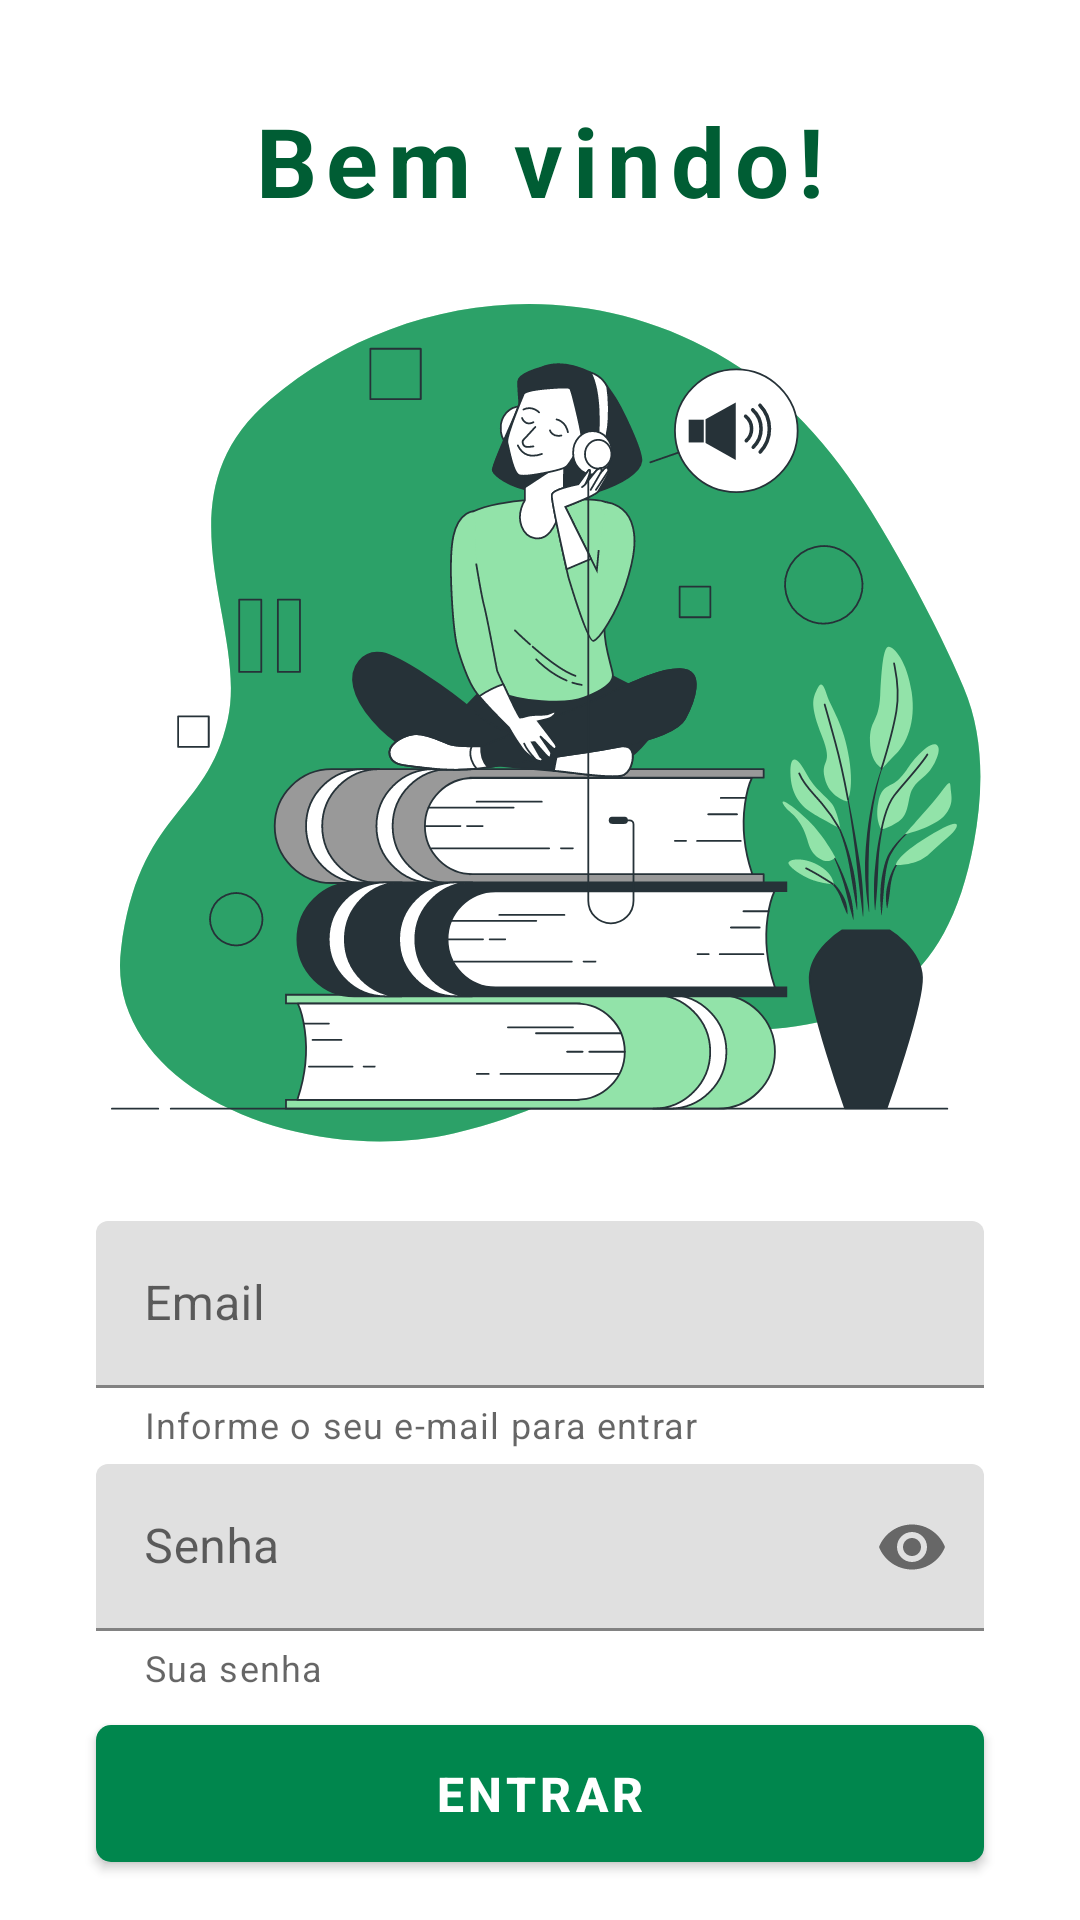

This screen was rendered from an Android layout file. Write that file and the resources it references.
<!-- AndroidManifest.xml: application theme AppTheme -->
<!-- res/layout/activity_login.xml -->
<?xml version="1.0" encoding="utf-8"?>
<androidx.constraintlayout.widget.ConstraintLayout xmlns:android="http://schemas.android.com/apk/res/android"
    xmlns:app="http://schemas.android.com/apk/res-auto"
    xmlns:tools="http://schemas.android.com/tools"
    android:id="@+id/main"
    android:layout_width="match_parent"
    android:layout_height="match_parent"
    tools:context=".SignUpActivity">

    <ImageView
        android:id="@+id/image"
        android:layout_width="300dp"
        android:layout_height="300dp"
        android:layout_marginHorizontal="30dp"
        android:layout_marginTop="16dp"
        android:src="@drawable/login_image"
        app:layout_constraintEnd_toEndOf="parent"
        app:layout_constraintStart_toStartOf="parent"
        app:layout_constraintTop_toBottomOf="@id/title" />

    <TextView
        android:id="@+id/title"
        android:layout_width="match_parent"
        android:layout_height="wrap_content"
        android:layout_margin="32dp"
        android:letterSpacing="0.1"
        android:text="Bem vindo!"
        android:textAlignment="center"
        android:textColor="@color/md_theme_primary"
        android:textSize="32sp"
        android:textStyle="bold"
        app:layout_constraintTop_toTopOf="parent" />

    <com.google.android.material.textfield.TextInputLayout
        android:id="@+id/email"
        android:layout_width="match_parent"
        android:layout_height="wrap_content"
        android:layout_marginHorizontal="32dp"
        android:layout_marginTop="16dp"
        android:hint="Email"
        app:helperText="Informe o seu e-mail para entrar"
        app:layout_constraintTop_toBottomOf="@id/image">

        <com.google.android.material.textfield.TextInputEditText
            android:id="@+id/emailInput"
            android:layout_width="match_parent"
            android:layout_height="wrap_content"
            android:inputType="textEmailAddress" />
    </com.google.android.material.textfield.TextInputLayout>

    <com.google.android.material.textfield.TextInputLayout
        android:id="@+id/senha"
        android:layout_width="match_parent"
        android:layout_height="wrap_content"
        android:layout_marginHorizontal="32dp"
        android:layout_marginTop="5dp"
        android:hint="Senha"
        app:endIconMode="password_toggle"
        app:helperText="Sua senha"
        app:layout_constraintTop_toBottomOf="@+id/email">

        <com.google.android.material.textfield.TextInputEditText
            android:id="@+id/senhaInput"
            android:layout_width="match_parent"
            android:layout_height="wrap_content"
            android:inputType="textPassword" />

    </com.google.android.material.textfield.TextInputLayout>

    <com.google.android.material.button.MaterialButton
        android:id="@+id/btnLogin"
        style="@style/PrimaryButton"
        android:layout_width="match_parent"
        android:layout_height="wrap_content"
        android:layout_marginHorizontal="32dp"
        android:layout_marginTop="5dp"
        android:text="Entrar"
        app:layout_constraintTop_toBottomOf="@+id/senha" />

    <TextView
        android:id="@+id/btnCadastrar"
        android:layout_width="wrap_content"
        android:layout_height="wrap_content"
        android:layout_marginTop="10dp"
        android:text="Cadastrar"
        android:textColor="@color/md_theme_onSurface"
        app:layout_constraintStart_toStartOf="@id/btnLogin"
        app:layout_constraintTop_toBottomOf="@id/btnLogin" />

    <TextView
        android:id="@+id/btnRecuperar"
        android:layout_width="wrap_content"
        android:layout_height="wrap_content"
        android:layout_marginTop="10dp"
        android:text="Recuperar conta"
        android:textColor="@color/md_theme_onSurface"
        app:layout_constraintEnd_toEndOf="@id/btnLogin"
        app:layout_constraintTop_toBottomOf="@id/btnLogin" />

    <ProgressBar
        android:id="@+id/progressBar"
        style="?android:attr/progressBarStyle"
        android:layout_width="30dp"
        android:layout_height="30dp"
        android:layout_marginStart="16dp"
        android:indeterminateTint="@color/md_theme_onPrimaryContainer"
        android:visibility="gone"
        app:layout_constraintBottom_toBottomOf="@id/btnLogin"
        app:layout_constraintStart_toStartOf="@id/btnLogin"
        app:layout_constraintTop_toTopOf="@id/btnLogin"
        tools:visibility="visible" />

</androidx.constraintlayout.widget.ConstraintLayout>
<!-- resources referenced by this layout -->
<resources>
  <color name="md_theme_onPrimaryContainer">#FFFFFF</color>
  <color name="md_theme_onSurface">#1C1B1B</color>
  <color name="md_theme_primary">#005D34</color>
  <style name="PrimaryButton">
          <item name="cornerRadius">5dp</item>
          <item name="backgroundTint">@color/md_theme_primaryContainer</item>
          <item name="android:textColor">@color/md_theme_onPrimaryContainer</item>
          <item name="android:textStyle">bold</item>
          <item name="android:textSize">16sp</item>
          <item name="android:paddingVertical" tools:targetApi="o">12dp</item>
      </style>
  <color name="md_theme_primaryContainer">#00864D</color>
  <color name="md_theme_onPrimary">#FFFFFF</color>
  <color name="md_theme_secondary">#795900</color>
  <color name="md_theme_onSecondary">#FFFFFF</color>
  <color name="md_theme_secondaryContainer">#FEC222</color>
  <color name="md_theme_onSecondaryContainer">#4B3600</color>
  <color name="md_theme_tertiary">#3729DB</color>
  <color name="md_theme_onTertiary">#FFFFFF</color>
  <color name="md_theme_tertiaryContainer">#5F59FF</color>
  <color name="md_theme_onTertiaryContainer">#FFFFFF</color>
  <color name="md_theme_error">#BA1A1A</color>
  <color name="md_theme_onError">#FFFFFF</color>
  <color name="md_theme_errorContainer">#FFDAD6</color>
  <color name="md_theme_onErrorContainer">#410002</color>
  <color name="md_theme_background">#F5FBF3</color>
  <color name="md_theme_onBackground">#171D18</color>
  <color name="md_theme_surface">#FCF8F8</color>
  <color name="md_theme_surfaceVariant">#D8E6D9</color>
  <color name="md_theme_onSurfaceVariant">#3E4A40</color>
  <color name="md_theme_outline">#6D7A6F</color>
  <color name="md_theme_outlineVariant">#BDCABD</color>
  <color name="md_theme_inverseSurface">#313030</color>
  <color name="md_theme_inverseOnSurface">#F4F0EF</color>
  <color name="md_theme_inversePrimary">#65DD96</color>
  <color name="md_theme_primaryFixed">#82FAB0</color>
  <color name="md_theme_onPrimaryFixed">#00210F</color>
  <color name="md_theme_primaryFixedDim">#65DD96</color>
  <color name="md_theme_onPrimaryFixedVariant">#00522D</color>
  <color name="md_theme_secondaryFixed">#FFDF9E</color>
  <color name="md_theme_onSecondaryFixed">#261A00</color>
  <color name="md_theme_secondaryFixedDim">#F9BD1B</color>
  <color name="md_theme_onSecondaryFixedVariant">#5B4300</color>
  <color name="md_theme_tertiaryFixed">#E2DFFF</color>
  <color name="md_theme_onTertiaryFixed">#0D006A</color>
  <color name="md_theme_tertiaryFixedDim">#C2C1FF</color>
  <color name="md_theme_onTertiaryFixedVariant">#2F1CD4</color>
  <color name="md_theme_surfaceDim">#DDD9D9</color>
  <color name="md_theme_surfaceBright">#FCF8F8</color>
  <color name="md_theme_surfaceContainerLowest">#FFFFFF</color>
  <color name="md_theme_surfaceContainerLow">#F6F3F2</color>
  <color name="md_theme_surfaceContainer">#F1EDEC</color>
  <color name="md_theme_surfaceContainerHigh">#EBE7E7</color>
  <color name="md_theme_surfaceContainerHighest">#E5E2E1</color>
</resources>
